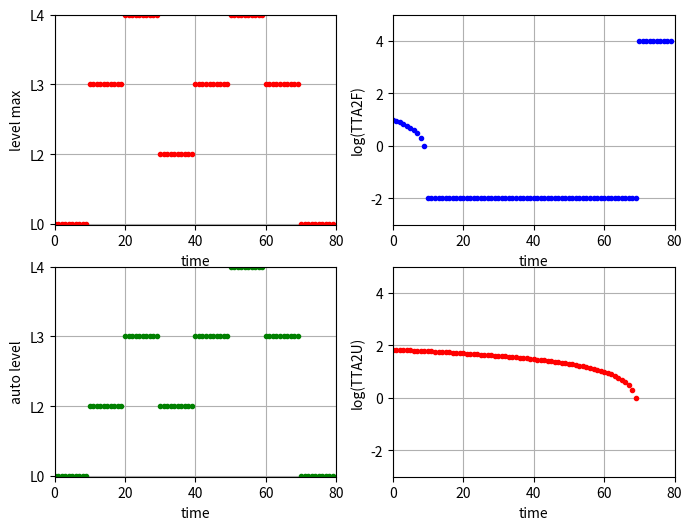
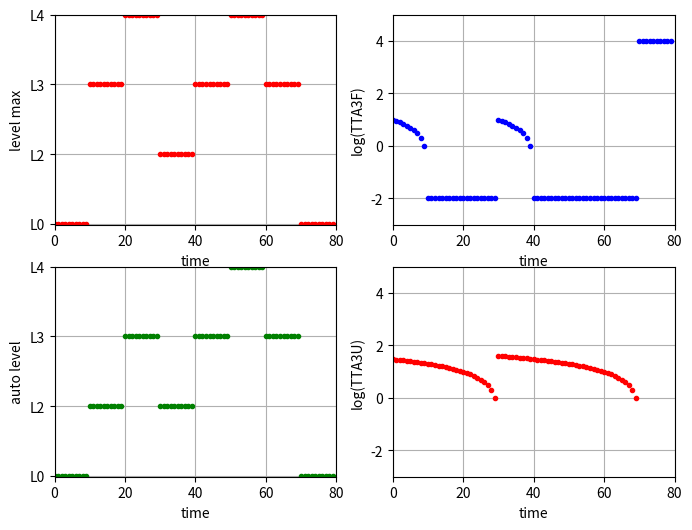
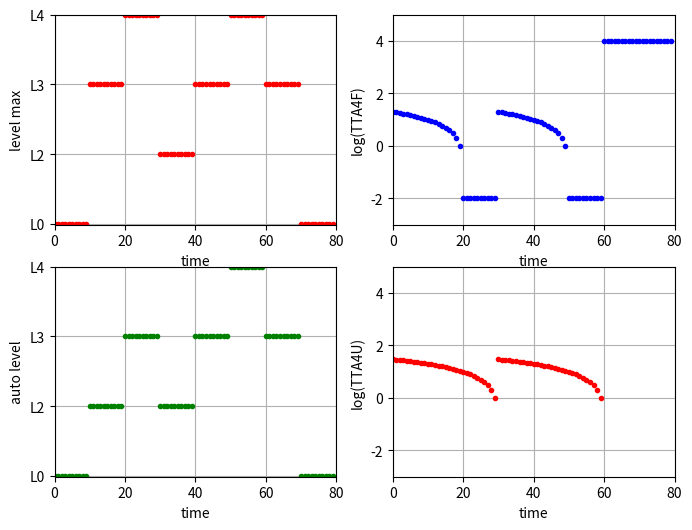

Recreate these plots in Python, in order.

# This code shows how TTAF is computed.


import random
import numpy as np
import matplotlib.pyplot as plt


def compute_ttax(seq_len, auto_level, level_max, dt):
    '''
    Parameters
    -----------
    + seq_len: int
        length of the sequence
    + auto_level: np.array
        level of automation mode
    + level_max:  np.array
        maximum automation level
    + dt: float
        time step

    Return
    --------
    TTA2F, TTA3F, TTA4F: np.array
        Time to automation fitness. Default value is a large number M = 9999

    TTA2U, TTA3U, TTA4U: np.array
        Time to automation unfitness. 
        Default value is a large number M = 9999. 
        It is undefined (i.e., TTA2U/TTA3U/TTA4U=np.nan) when TTA2F/TTA3F/TTA4F is unavailable

    '''
    
    MODE = {
        0: 'L0',
        1: 'L2', 
        2: 'L3',
        3: 'L4',
    }

    # Initialization
    M = 9999  
    TTA2F = M * np.ones((seq_len,1))
    TTA3F = M * np.ones((seq_len,1))
    TTA4F = M * np.ones((seq_len,1))
    TTA2U = M * np.ones((seq_len,1))
    TTA3U = M * np.ones((seq_len,1))
    TTA4U = M * np.ones((seq_len,1))

    # Simulation
    for i in range(seq_len):
        print('Step: {}'.format(i))
        # L0
        if MODE[auto_level[i]] == "L0":
            print('automation mode: L0')
            if np.amax(level_max[i:])==0:
                print('warning: automation unavailable!')
                TTA2U[i] = np.nan
                TTA3U[i] = np.nan
                TTA4U[i] = np.nan
            else:
                if len(np.where(level_max[i:]>=1)[0]):
                    index_l2 = min(np.where(level_max[i:]>=1)[0])
                    TTA2F[i] = dt * index_l2 
                    if len(np.where(level_max[i:]<1)[0]):
                        temp_a2u = np.where(level_max[i:]<1)[0]
                        TTA2U[i] = dt * temp_a2u[min(np.where(temp_a2u>index_l2)[0])]
                else:
                    TTA2U[i] = np.nan

                if len(np.where(level_max[i:]>=2)[0]):
                    index_l3 = min(np.where(level_max[i:]>=2)[0])
                    TTA3F[i] = dt * index_l3
                    if len(np.where(level_max[i:]<2)[0]):
                        temp_a3u = np.where(level_max[i:]<2)[0]
                        TTA3U[i] = dt * temp_a3u[min(np.where(temp_a3u>index_l3)[0])]
                else:
                    TTA3U[i] = np.nan

                if len(np.where(level_max[i:]==3)[0]):
                    index_l4 = min(np.where(level_max[i:]==3)[0])
                    TTA4F[i] = dt * index_l4 
                    if len(np.where(level_max[i:]<3)[0]):
                        temp_a4u = np.where(level_max[i:]<3)[0]
                        TTA4U[i] = dt * temp_a4u[min(np.where(temp_a4u>index_l4)[0])]
                else:
                    TTA4U[i] = np.nan

        # L2
        elif MODE[auto_level[i]] == "L2":
            print('automation mode: L2')
            TTA2F[i]  = 0   
            index_l2u = min(np.where(level_max[i:]<1)[0])
            TTA2U[i]  = dt * index_l2u
 
            if len(np.where(level_max[i:]>=2)[0]):
                index_l3 = min(np.where(level_max[i:]>=2)[0])
                TTA3F[i] = dt * index_l3
                if len(np.where(level_max[i:]<2)[0]):
                    temp_a3u = np.where(level_max[i:]<2)[0]
                    TTA3U[i] = dt * temp_a3u[min(np.where(temp_a3u>index_l3)[0])]
            else:
                TTA3U[i] = np.nan

            if len(np.where(level_max[i:]==3)[0]):
                index_l4 = min(np.where(level_max[i:]==3)[0])
                TTA4F[i] = dt * index_l4   
                if len(np.where(level_max[i:]<3)[0]):
                    temp_a4u = np.where(level_max[i:]<3)[0]
                    TTA4U[i] = dt * temp_a4u[min(np.where(temp_a4u>index_l4)[0])]
            else:
                TTA4U[i] = np.nan
            
        # L3
        elif MODE[auto_level[i]] == "L3":
            print('automation mode: L3')
            TTA2F[i]  = 0            
            TTA3F[i]  = 0
            index_l2u = min(np.where(level_max[i:]<1)[0])
            TTA2U[i]  = dt * index_l2u
            index_l3u = min(np.where(level_max[i:]<2)[0])
            TTA3U[i]  = dt * index_l3u  

            if len(np.where(level_max[i:]==3)[0]):
                index_l4 = min(np.where(level_max[i:]==3)[0])
                TTA4F[i] = dt * index_l4  
                if len(np.where(level_max[i:]<3)[0]):
                    temp_a4u = np.where(level_max[i:]<3)[0]
                    TTA4U[i] = dt * temp_a4u[min(np.where(temp_a4u>index_l4)[0])]
            else:
                TTA4U[i] = np.nan

        # L4
        elif MODE[auto_level[i]] == "L4":
            print('automation mode: L4')
            TTA2F[i] = 0            
            TTA3F[i] = 0            
            TTA4F[i] = 0 
            index_l2u = min(np.where(level_max[i:]<1)[0])
            TTA2U[i]  = dt * index_l2u
            index_l3u = min(np.where(level_max[i:]<2)[0])
            TTA3U[i]  = dt * index_l3u  
            index_l4u = min(np.where(level_max[i:]<3)[0])
            TTA4U[i]  = dt * index_l4u  
        
        # summary      
        print('TTA2F',TTA2F[i])  
        print('TTA3F',TTA3F[i])  
        print('TTA4F',TTA4F[i])       
        print('TTA2U',TTA2U[i])  
        print('TTA3U',TTA3U[i])  
        print('TTA4U',TTA4U[i])  


    return TTA2F,TTA3F,TTA4F,TTA2U,TTA3U,TTA4U


                  

if __name__ == '__main__':
    '''
    Parameters
    ----------
    + seq_len: int
        length of the sequence

    + level_max: np.array
        maximum automation level

    + auto_level: np.array
        level of automation mode   

    + dt: float
        time of each step
    '''

    seq_len = 80
    dt = 1
    
    a1 = 0 * np.ones((10))
    a2 = 2 * np.ones((10))
    a3 = 3 * np.ones((10))
    a4 = 1 * np.ones((10))
    a5 = 2 * np.ones((10))
    a6 = 3 * np.ones((10)) 
    a7 = 2 * np.ones((10)) 
    a8 = 0 * np.ones((10)) 
    temp1 = np.hstack((np.hstack((a1,a2)),a3))
    temp2 = np.hstack((temp1,a4))
    temp3 = np.hstack((temp2,a5))
    temp4 = np.hstack((temp3,a6))
    temp5 = np.hstack((temp4,a7))

    level_max = np.hstack((temp5,a8))  

    b1 = 0 * np.ones((10))
    b2 = 1 * np.ones((10))
    b3 = 2 * np.ones((10))
    b4 = 1 * np.ones((10))
    b5 = 2 * np.ones((10))
    b6 = 3 * np.ones((10)) 
    b7 = 2 * np.ones((10)) 
    b8 = 0 * np.ones((10)) 
    temp11 = np.hstack((np.hstack((b1,b2)),b3))
    temp21 = np.hstack((temp11,b4))
    temp31 = np.hstack((temp21,b5))
    temp41 = np.hstack((temp31,b6))
    temp51 = np.hstack((temp41,b7))
    auto_level = np.hstack((temp51,b8))       

    TTA2F,TTA3F,TTA4F,TTA2U,TTA3U,TTA4U = compute_ttax(seq_len, auto_level, level_max, dt)
    
    

    plt.figure(figsize=(8,6))
    plt.subplot(221)
    plt.plot(level_max,'r.')
    plt.ylabel('level max')
    plt.xlabel('time')
    plt.yticks([0, 1, 2, 3], ['L0','L2','L3','L4'])  
    plt.axis([0, 80, -0.01, 3])
    plt.grid(True)
    plt.subplot(223)
    plt.plot(auto_level,'g.')
    plt.ylabel('auto level')
    plt.xlabel('time')
    plt.yticks([0, 1, 2, 3], ['L0','L2','L3','L4'])  
    plt.axis([0, 80, -0.01, 3])
    plt.grid(True)
    plt.subplot(222)
    plt.plot(np.log10(TTA2F+0.01*np.ones((seq_len,1))),'b.')
    plt.axis([0, 80, -3, 5])
    plt.ylabel('log(TTA2F)')
    plt.xlabel('time')
    plt.grid(True)
    plt.subplot(224)
    plt.plot(np.log10(TTA2U+0.01*np.ones((seq_len,1))),'r.')
    plt.axis([0, 80, -3, 5])
    plt.ylabel('log(TTA2U)')
    plt.xlabel('time')
    plt.grid(True)
    plt.show()


    plt.figure(figsize=(8,6))
    plt.subplot(221)
    plt.plot(level_max,'r.')
    plt.ylabel('level max')
    plt.xlabel('time')
    plt.yticks([0, 1, 2, 3], ['L0','L2','L3','L4'])  
    plt.axis([0, 80, -0.01, 3])
    plt.grid(True)
    plt.subplot(223)
    plt.plot(auto_level,'g.')
    plt.ylabel('auto level')
    plt.xlabel('time')
    plt.yticks([0, 1, 2, 3], ['L0','L2','L3','L4'])  
    plt.axis([0, 80, -0.01, 3])
    plt.grid(True)
    plt.subplot(222)
    plt.plot(np.log10(TTA3F+0.01*np.ones((seq_len,1))),'b.')
    plt.axis([0, 80, -3, 5])
    plt.ylabel('log(TTA3F)')
    plt.xlabel('time')
    plt.grid(True)
    plt.subplot(224)
    plt.plot(np.log10(TTA3U+0.01*np.ones((seq_len,1))),'r.')
    plt.axis([0, 80, -3, 5])
    plt.ylabel('log(TTA3U)')
    plt.xlabel('time')
    plt.grid(True)
    plt.show()


    plt.figure(figsize=(8,6))
    plt.subplot(221)
    plt.plot(level_max,'r.')
    plt.ylabel('level max')
    plt.xlabel('time')
    plt.yticks([0, 1, 2, 3], ['L0','L2','L3','L4'])  
    plt.axis([0, 80, -0.01, 3])
    plt.grid(True)
    plt.subplot(223)
    plt.plot(auto_level,'g.')
    plt.ylabel('auto level')
    plt.xlabel('time')
    plt.yticks([0, 1, 2, 3], ['L0','L2','L3','L4'])  
    plt.axis([0, 80, -0.01, 3])
    plt.grid(True)
    plt.subplot(222)
    plt.plot(np.log10(TTA4F+0.01*np.ones((seq_len,1))),'b.')
    plt.axis([0, 80, -3, 5])
    plt.ylabel('log(TTA4F)')
    plt.xlabel('time')
    plt.grid(True)
    plt.subplot(224)
    plt.plot(np.log10(TTA4U+0.01*np.ones((seq_len,1))),'r.')
    plt.axis([0, 80, -3, 5])
    plt.ylabel('log(TTA4U)')
    plt.xlabel('time')
    plt.grid(True)
    plt.show()